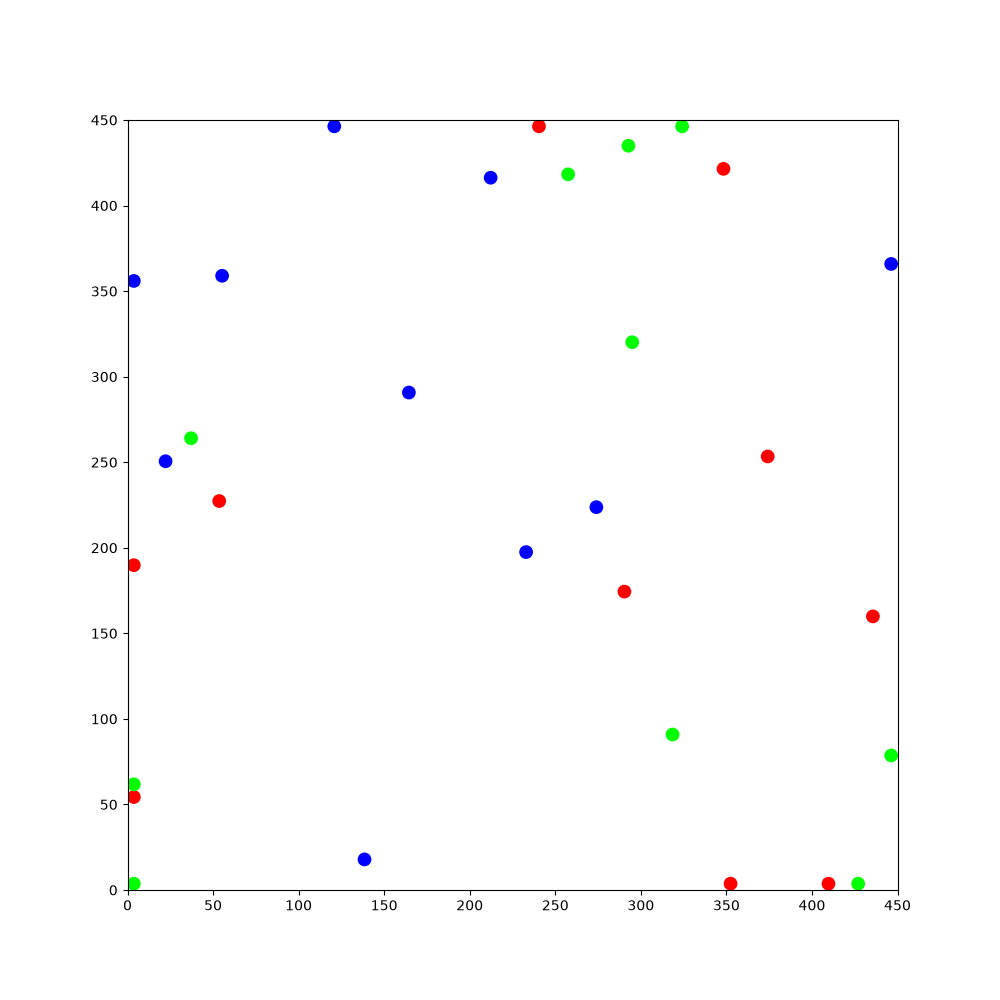

Data behind this chart, as committed beside it:
227.844, 434.716, -0.0419263, 1, 0, 0, 347.176, 106.116, -1.42521, 1, 0, 0, 430.035, 119.958, -0.50092, 1, 0, 0, 120.63, 50.7818, 1.20036, 1, 0, 0
227.8, 434.7, -0.04193, 1, 0, 0, 347.2, 106.1, -1.425, 1, 0, 0, 430, 120, -0.5009, 1, 0, 0, 120.6, 50.78, 1.2, 1, 0, 0
229.1, 434.7, -0.03622, 1, 0, 0, 347.2, 106, -1.364, 1, 0, 0, 431.1, 119.4, -0.5003, 1, 0, 0, 120.6, 50.57, 1.585, 1, 0, 0
230.3, 434.6, -0.009805, 1, 0, 0, 347.2, 106, -1.302, 1, 0, 0, 432.2, 118.8, -0.4855, 1, 0, 0, 120.6, 50.39, 1.97, 1, 0, 0
231.5, 434.6, 0.006251, 1, 0, 0, 347.5, 104.8, -1.29, 1, 0, 0, 433.3, 118.2, -0.4731, 1, 0, 0, 120.7, 50.22, 2.361, 1, 0, 0
232.8, 434.7, 0.01857, 1, 0, 0, 347.9, 103.6, -1.27, 1, 0, 0, 434.4, 117.7, -0.4701, 1, 0, 0, 120.9, 50.12, 2.728, 1, 0, 0
234, 434.7, 0.03607, 1, 0, 0, 348.3, 102.4, -1.268, 1, 0, 0, 435.4, 117.1, -0.4602, 1, 0, 0, 119.8, 50.61, 2.731, 1, 0, 0
235.2, 434.7, 0.05614, 1, 0, 0, 348.6, 101.2, -1.252, 1, 0, 0, 436.5, 116.6, -0.4427, 1, 0, 0, 119.7, 50.64, 2.791, 1, 0, 0
236.4, 434.8, 0.05323, 1, 0, 0, 349, 100.1, -1.235, 1, 0, 0, 437.7, 116.1, -0.4285, 1, 0, 0, 118.5, 51.05, 2.806, 1, 0, 0
237.6, 434.9, 0.06882, 1, 0, 0, 349.4, 98.98, -1.214, 1, 0, 0, 438.8, 115.6, -0.4061, 1, 0, 0, 117.4, 51.43, 2.833, 1, 0, 0
238.8, 435, 0.08994, 1, 0, 0, 349.9, 97.86, -1.211, 1, 0, 0, 439.9, 115.1, -0.3997, 1, 0, 0, 116.2, 51.79, 2.849, 1, 0, 0
240, 435.1, 0.1038, 1, 0, 0, 350.3, 96.69, -1.2, 1, 0, 0, 441, 114.6, -0.3888, 1, 0, 0, 115.1, 52.14, 2.849, 1, 0, 0
241.3, 435.2, 0.1208, 1, 0, 0, 350.7, 95.57, -1.182, 1, 0, 0, 442.2, 114.2, -0.3663, 1, 0, 0, 113.9, 52.48, 2.867, 1, 0, 0
242.5, 435.4, 0.1291, 1, 0, 0, 351.2, 94.42, -1.181, 1, 0, 0, 443.3, 113.7, -0.3699, 1, 0, 0, 112.7, 52.8, 2.883, 1, 0, 0
243.7, 435.6, 0.1418, 1, 0, 0, 351.7, 93.29, -1.157, 1, 0, 0, 444.4, 113.3, -0.3627, 1, 0, 0, 111.6, 53.1, 2.909, 1, 0, 0
244.9, 435.7, 0.1425, 1, 0, 0, 352.2, 92.19, -1.148, 1, 0, 0, 445.6, 112.9, -0.3597, 1, 0, 0, 110.4, 53.37, 2.921, 1, 0, 0
246.1, 435.9, 0.1488, 1, 0, 0, 352.7, 91.12, -1.129, 1, 0, 0, 446.3, 112.4, -0.3509, 1, 0, 0, 109.1, 53.64, 2.935, 1, 0, 0
247.3, 436.1, 0.1577, 1, 0, 0, 353.2, 90.06, -1.117, 1, 0, 0, 446.3, 112, -0.3516, 1, 0, 0, 108, 53.87, 2.959, 1, 0, 0
248.5, 436.3, 0.1721, 1, 0, 0, 353.7, 88.97, -1.099, 1, 0, 0, 446.3, 111.6, -0.3427, 1, 0, 0, 106.8, 54.08, 2.975, 1, 0, 0
249.7, 436.5, 0.1741, 1, 0, 0, 354.3, 87.93, -1.086, 1, 0, 0, 446.3, 111.2, -0.3288, 1, 0, 0, 105.6, 54.27, 2.992, 1, 0, 0
250.9, 436.7, 0.1889, 1, 0, 0, 354.8, 86.84, -1.091, 1, 0, 0, 446.3, 110.8, -0.3072, 1, 0, 0, 104.4, 54.45, 3.002, 1, 0, 0
252.1, 437, 0.2089, 1, 0, 0, 355.4, 85.78, -1.076, 1, 0, 0, 446.3, 110.5, -0.2918, 1, 0, 0, 103.1, 54.62, 3.008, 1, 0, 0
253.3, 437.2, 0.2293, 1, 0, 0, 356, 84.7, -1.061, 1, 0, 0, 446.3, 110.1, -0.273, 1, 0, 0, 101.9, 54.77, 3.027, 1, 0, 0
254.5, 437.5, 0.2265, 1, 0, 0, 356.6, 83.6, -1.052, 1, 0, 0, 446.3, 109.8, -0.2535, 1, 0, 0, 100.7, 54.9, 3.048, 1, 0, 0
255.6, 437.8, 0.2529, 1, 0, 0, 357.2, 82.56, -1.027, 1, 0, 0, 446.3, 109.5, -0.247, 1, 0, 0, 99.45, 55, 3.064, 1, 0, 0
256.8, 438.1, 0.2719, 1, 0, 0, 357.9, 81.54, -1.019, 1, 0, 0, 446.3, 109.2, -0.2312, 1, 0, 0, 98.2, 55.09, 3.073, 1, 0, 0
258, 438.4, 0.2932, 1, 0, 0, 358.5, 80.5, -1.002, 1, 0, 0, 446.3, 108.9, -0.2335, 1, 0, 0, 96.97, 55.16, 3.094, 1, 0, 0
259.2, 438.8, 0.3154, 1, 0, 0, 359.2, 79.47, -0.9797, 1, 0, 0, 446.3, 108.7, -0.223, 1, 0, 0, 95.76, 55.21, 3.121, 1, 0, 0
260.3, 439.2, 0.324, 1, 0, 0, 359.9, 78.45, -0.9642, 1, 0, 0, 446.3, 108.4, -0.2096, 1, 0, 0, 94.55, 55.23, 3.129, 1, 0, 0
261.4, 439.6, 0.342, 1, 0, 0, 360.6, 77.48, -0.9421, 1, 0, 0, 446.3, 108.1, -0.1979, 1, 0, 0, 93.32, 55.23, -3.135, 1, 0, 0
262.6, 440, 0.3578, 1, 0, 0, 361.3, 76.5, -0.9357, 1, 0, 0, 446.3, 107.9, -0.1874, 1, 0, 0, 92.09, 55.22, -3.134, 1, 0, 0
263.7, 440.4, 0.3825, 1, 0, 0, 362, 75.51, -0.9205, 1, 0, 0, 446.3, 107.7, -0.1782, 1, 0, 0, 90.87, 55.2, -3.111, 1, 0, 0
264.8, 440.9, 0.4035, 1, 0, 0, 362.7, 74.57, -0.9083, 1, 0, 0, 446.3, 107.5, -0.1666, 1, 0, 0, 89.64, 55.15, -3.1, 1, 0, 0
265.9, 441.4, 0.4093, 1, 0, 0, 363.5, 73.61, -0.899, 1, 0, 0, 446.3, 107.3, -0.1405, 1, 0, 0, 88.39, 55.1, -3.089, 1, 0, 0
267, 441.9, 0.4167, 1, 0, 0, 364.3, 72.67, -0.8722, 1, 0, 0, 446.3, 107.1, -0.1398, 1, 0, 0, 87.18, 55.02, -3.064, 1, 0, 0
268.2, 442.4, 0.4246, 1, 0, 0, 365.1, 71.74, -0.8701, 1, 0, 0, 446.3, 106.9, -0.1458, 1, 0, 0, 85.94, 54.92, -3.065, 1, 0, 0
269.3, 442.9, 0.4376, 1, 0, 0, 365.9, 70.79, -0.8568, 1, 0, 0, 446.3, 106.8, -0.1367, 1, 0, 0, 84.7, 54.81, -3.048, 1, 0, 0
270.3, 443.4, 0.4658, 1, 0, 0, 366.7, 69.88, -0.836, 1, 0, 0, 446.3, 106.6, -0.1394, 1, 0, 0, 83.5, 54.69, -3.02, 1, 0, 0
271.5, 444, 0.4743, 1, 0, 0, 367.5, 68.96, -0.8216, 1, 0, 0, 446.3, 106.4, -0.1324, 1, 0, 0, 82.3, 54.54, -3.018, 1, 0, 0
272.5, 444.5, 0.4984, 1, 0, 0, 368.4, 68.07, -0.8023, 1, 0, 0, 446.3, 106.3, -0.1151, 1, 0, 0, 81.09, 54.37, -2.994, 1, 0, 0
273.6, 445.1, 0.5144, 1, 0, 0, 369.2, 67.2, -0.7864, 1, 0, 0, 446.3, 106.2, -0.1031, 1, 0, 0, 79.9, 54.19, -2.981, 1, 0, 0
274.7, 445.7, 0.5276, 1, 0, 0, 370.1, 66.35, -0.7603, 1, 0, 0, 446.3, 106, -0.08526, 1, 0, 0, 78.66, 53.98, -2.975, 1, 0, 0
275.8, 446.3, 0.526, 1, 0, 0, 371, 65.51, -0.7642, 1, 0, 0, 446.3, 105.9, -0.07186, 1, 0, 0, 77.45, 53.77, -2.965, 1, 0, 0
276.8, 446.3, 0.5413, 1, 0, 0, 371.9, 64.66, -0.76, 1, 0, 0, 446.3, 105.9, -0.05344, 1, 0, 0, 76.25, 53.56, -2.961, 1, 0, 0
277.8, 446.3, 0.5519, 1, 0, 0, 372.7, 63.82, -0.7502, 1, 0, 0, 446.3, 105.8, -0.02937, 1, 0, 0, 75.07, 53.34, -2.952, 1, 0, 0
278.9, 446.3, 0.5751, 1, 0, 0, 373.6, 63, -0.7297, 1, 0, 0, 446.3, 105.8, -0.01789, 1, 0, 0, 73.9, 53.1, -2.938, 1, 0, 0
279.9, 446.3, 0.5838, 1, 0, 0, 374.6, 62.17, -0.7215, 1, 0, 0, 446.3, 105.8, 0.009862, 1, 0, 0, 72.72, 52.85, -2.931, 1, 0, 0
280.9, 446.3, 0.5857, 1, 0, 0, 375.5, 61.37, -0.7102, 1, 0, 0, 446.3, 105.8, 0.01988, 1, 0, 0, 71.51, 52.6, -2.932, 1, 0, 0
281.9, 446.3, 0.5937, 1, 0, 0, 376.4, 60.61, -0.6936, 1, 0, 0, 446.3, 105.8, 0.02689, 1, 0, 0, 70.35, 52.34, -2.919, 1, 0, 0
282.9, 446.3, 0.6145, 1, 0, 0, 377.3, 59.85, -0.6659, 1, 0, 0, 446.3, 105.9, 0.04028, 1, 0, 0, 69.15, 52.06, -2.9, 1, 0, 0
283.8, 446.3, 0.6343, 1, 0, 0, 378.3, 59.1, -0.6433, 1, 0, 0, 446.3, 105.9, 0.05574, 1, 0, 0, 67.94, 51.75, -2.892, 1, 0, 0
284.8, 446.3, 0.629, 1, 0, 0, 379.3, 58.39, -0.6159, 1, 0, 0, 446.3, 106, 0.06591, 1, 0, 0, 66.76, 51.45, -2.887, 1, 0, 0
285.8, 446.3, 0.6256, 1, 0, 0, 380.3, 57.71, -0.6076, 1, 0, 0, 446.3, 106.1, 0.07924, 1, 0, 0, 65.55, 51.13, -2.879, 1, 0, 0
286.8, 446.3, 0.6461, 1, 0, 0, 381.3, 57.03, -0.5841, 1, 0, 0, 446.3, 106.2, 0.093, 1, 0, 0, 64.4, 50.82, -2.87, 1, 0, 0
287.8, 446.3, 0.6736, 1, 0, 0, 382.3, 56.38, -0.5741, 1, 0, 0, 446.3, 106.3, 0.1138, 1, 0, 0, 63.19, 50.47, -2.863, 1, 0, 0
288.7, 446.3, 0.6834, 1, 0, 0, 383.2, 55.75, -0.5609, 1, 0, 0, 446.3, 106.5, 0.1293, 1, 0, 0, 62, 50.12, -2.847, 1, 0, 0
289.6, 446.3, 0.7014, 1, 0, 0, 384.2, 55.13, -0.5498, 1, 0, 0, 446.3, 106.6, 0.1356, 1, 0, 0, 60.83, 49.76, -2.831, 1, 0, 0
290.6, 446.3, 0.6998, 1, 0, 0, 385.3, 54.48, -0.5426, 1, 0, 0, 446.3, 106.8, 0.151, 1, 0, 0, 59.66, 49.38, -2.826, 1, 0, 0
291.5, 446.3, 0.7138, 1, 0, 0, 386.4, 53.86, -0.5377, 1, 0, 0, 446.3, 107, 0.1773, 1, 0, 0, 58.51, 48.99, -2.803, 1, 0, 0
292.4, 446.3, 0.7414, 1, 0, 0, 387.4, 53.23, -0.5278, 1, 0, 0, 446.3, 107.2, 0.1825, 1, 0, 0, 57.33, 48.58, -2.804, 1, 0, 0
293.3, 446.3, 0.7475, 1, 0, 0, 388.5, 52.62, -0.5092, 1, 0, 0, 446.3, 107.5, 0.1916, 1, 0, 0, 56.2, 48.16, -2.775, 1, 0, 0
... 1,740 more rows
